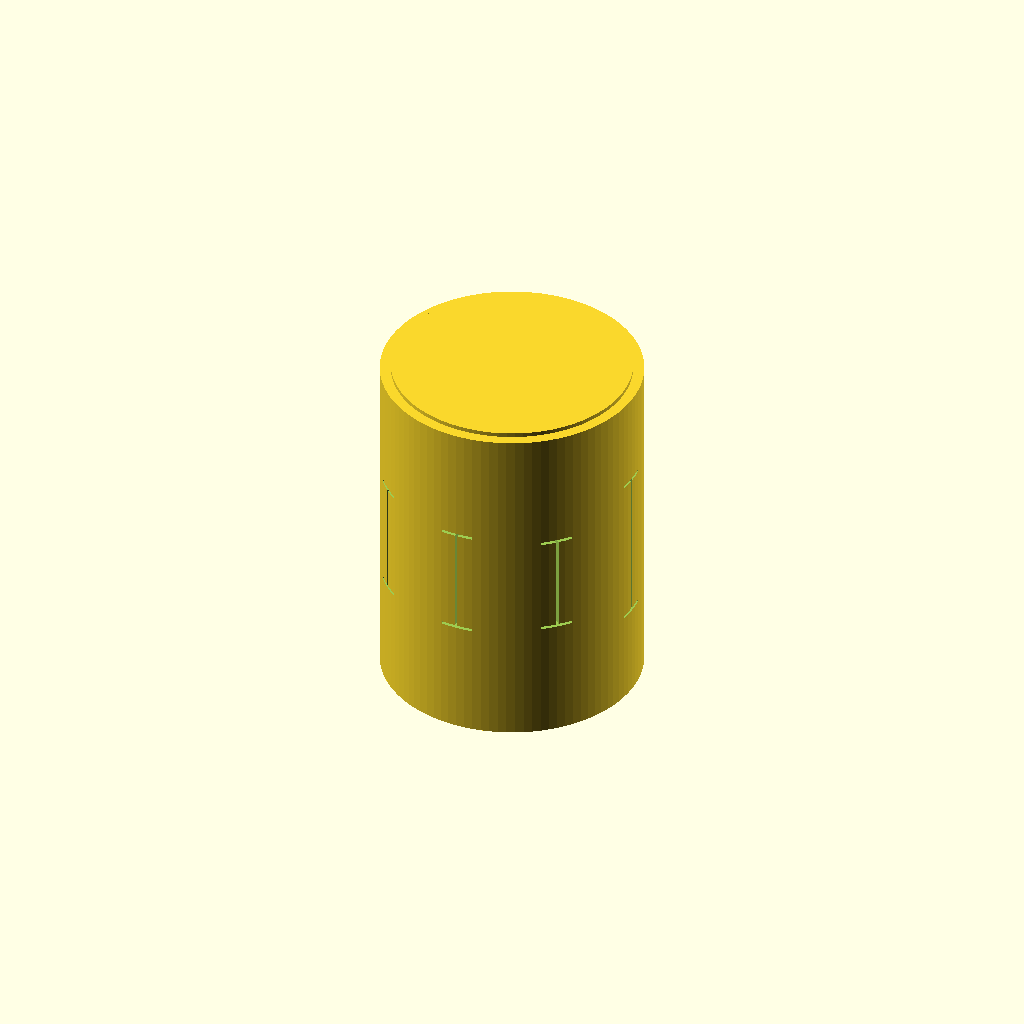
Cell 1: the model at its default parameters.
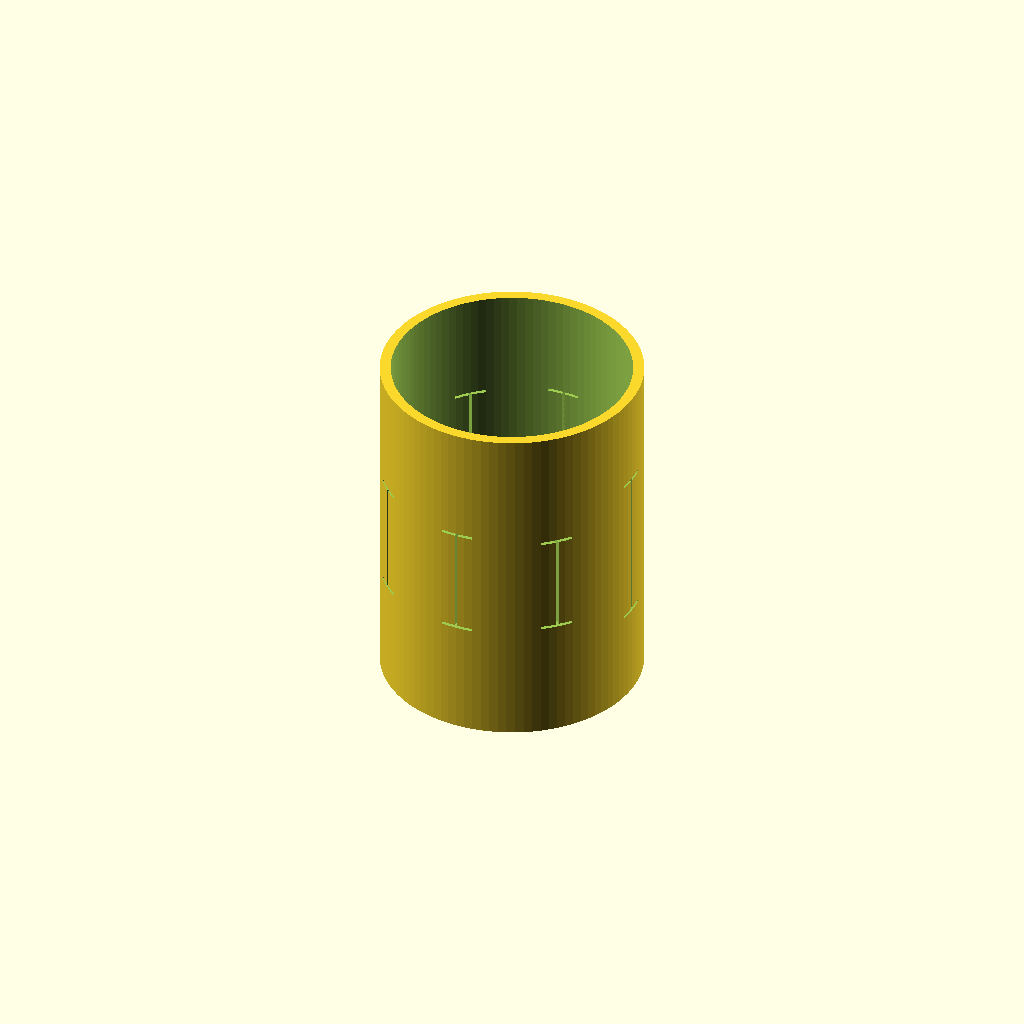
Cell 2 — show_end_caps set to false, the other parameters unchanged.
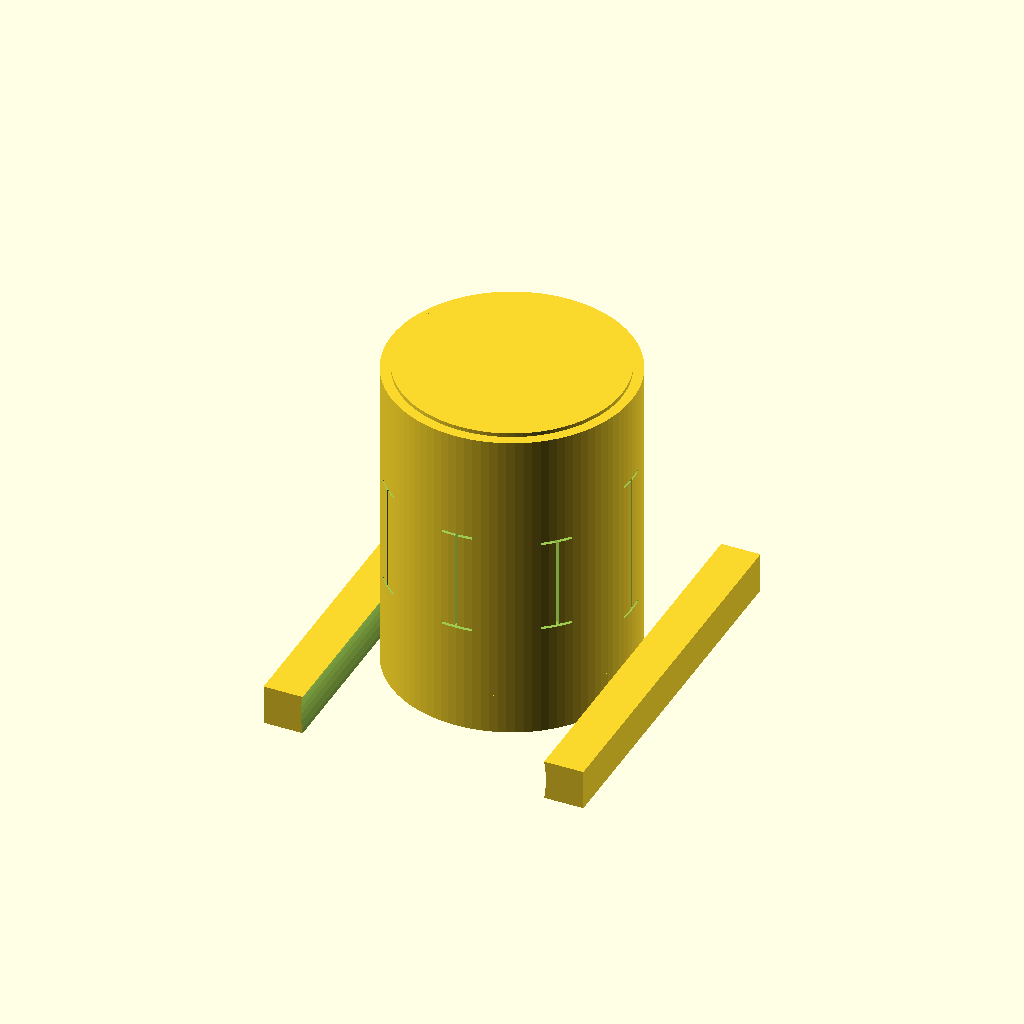
Cell 3: the same model with show_vblock = true.
All cells are drawn from one camera (rotation 55°, 0°, 25°, orthographic, colour scheme Cornfield), so only the parameter changes between them.
Source of the model, cad/duntong_master.scad:
// Duntong parametric OpenSCAD starter
// Units: inches
// This is a concept/master-layout scaffold, not production CAM.

$fn = 96;

variant = "medium"; // "handheld" or "medium"
show_tongues = true;
show_end_caps = true;
show_vblock = false;

shell_od = variant == "handheld" ? 6 : 12;
shell_len = variant == "handheld" ? 9 : 16;
wall = variant == "handheld" ? 0.375 : 0.5;
shell_id = shell_od - 2 * wall;
tongue_count = 8;
tongue_width = variant == "handheld" ? 1.0 : 1.5;
slit_width = 0.125;
root_midi = variant == "handheld" ? 72 : 60;
k_cantilever = 24438;
trim_allowance = 1.05;
port_dia = variant == "handheld" ? 2.0 : 3.0;

notes = [
    ["C", 0],
    ["Eb", 3],
    ["F", 5],
    ["G", 7],
    ["Ab", 8],
    ["Bb", 10],
    ["C", 12],
    ["Eb", 15]
];

function freq_from_midi(m) = 440 * pow(2, (m - 69) / 12);
function tongue_len(offset) = sqrt(k_cantilever * wall / freq_from_midi(root_midi + offset)) * trim_allowance;

module shell() {
    difference() {
        cylinder(h = shell_len, d = shell_od, center = true);
        cylinder(h = shell_len + 0.1, d = shell_id, center = true);
    }
}

module tongue_cut(angle_deg, len, label) {
    // Visual placeholder only. Production geometry needs a wrapped or
    // projected sketch in SolidWorks.
    rotate([0, 0, angle_deg])
        translate([shell_od / 2 - wall / 2, 0, 0])
            rotate([0, 90, 0])
                union() {
                    cube([len, slit_width, wall * 3], center = true);
                    translate([len / 2, 0, 0])
                        cube([slit_width, tongue_width, wall * 3], center = true);
                    translate([-len / 2, 0, 0])
                        cube([slit_width, tongue_width, wall * 3], center = true);
                }
}

module tongue_labels() {
    for (i = [0 : tongue_count - 1]) {
        angle = i * 360 / tongue_count;
        len = tongue_len(notes[i][1]);
        rotate([0, 0, angle])
            translate([shell_od / 2 + 0.25, 0, 0])
                rotate([90, 0, angle])
                    linear_extrude(0.02)
                        text(str(notes[i][0], " ", len), size = 0.25, halign = "center");
    }
}

module end_caps() {
    translate([0, 0, shell_len / 2 + 0.02])
        cylinder(h = 0.35, d = shell_id, center = true);
    translate([0, 0, -shell_len / 2 - 0.02])
        cylinder(h = 0.35, d = shell_id, center = true);
}

module ported_end_cap() {
    difference() {
        cylinder(h = 0.35, d = shell_id, center = true);
        cylinder(h = 0.5, d = port_dia, center = true);
    }
}

module vblock() {
    translate([0, 0, -shell_od / 2 - 1.0])
        difference() {
            cube([shell_od + 4, shell_len + 3, 2], center = true);
            rotate([90, 0, 0])
                cylinder(h = shell_len + 4, d = shell_od + 0.25, center = true);
        }
}

difference() {
    shell();
    if (show_tongues) {
        for (i = [0 : tongue_count - 1]) {
            tongue_cut(i * 360 / tongue_count, tongue_len(notes[i][1]), notes[i][0]);
        }
    }
}

if (show_end_caps) {
    end_caps();
}

if (show_vblock) {
    vblock();
}

// Echo design table values for review.
echo(str("variant=", variant));
echo(str("shell_od=", shell_od, " shell_id=", shell_id, " length=", shell_len, " wall=", wall));
for (i = [0 : tongue_count - 1]) {
    echo(str(notes[i][0], " length_with_trim=", tongue_len(notes[i][1])));
}
Customizer parameters (derived from the source; name, type, default, range or options):
variant: string, default "medium"
show_tongues: bool, default true
show_end_caps: bool, default true
show_vblock: bool, default false
tongue_count: number, default 8
slit_width: number, default 0.125
k_cantilever: number, default 24438
trim_allowance: number, default 1.05
